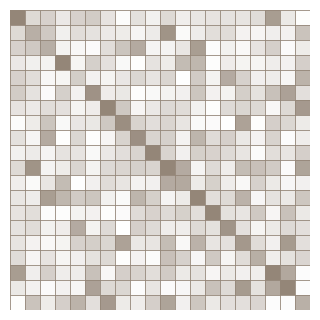

Python code for this plot: (Note: this script raises an exception after producing the figure.)
import numpy as np
import matplotlib
matplotlib.use("Agg")
import matplotlib.pyplot as plt
from matplotlib.patches import Rectangle

COLOR = "#948678"
# COLOR='#063336'


def make_correlation_matrix(
    N=20,
    noise_scale=0.5,
    total_size=3.0,       # inches (matches manim units 1:1 in the figure)
    seed=42,
    line_stroke_width=0.6,
    color=COLOR,
    fill_mode="alpha",    # "alpha": opacity = |M|; "blend": blend toward white (opaque fills)
    out_path="correlation_matrix.svg",
):
    """
    Matplotlib port of the ManimGL helper.
    Returns M (N x N symmetric) and writes an SVG of the shaded grid.
    """
    rng = np.random.default_rng(seed)
    M = np.eye(N) + noise_scale * rng.standard_normal((N, N))
    M = (M + M.T) / 2.0
    M = np.clip(M, -1.0, 1.0)

    cell = total_size / N
    half = total_size / 2.0

    fig = plt.figure(figsize=(total_size, total_size))
    ax = fig.add_axes([0, 0, 1, 1])   # fill the whole figure, no margins
    ax.set_xlim(-half, half)
    ax.set_ylim(-half, half)
    ax.set_aspect("equal")
    ax.axis("off")

    base = np.array(matplotlib.colors.to_rgb(color))

    # --- filled squares (drawn first so lines sit on top) ---
    for i in range(N):            # row (top -> bottom)
        for j in range(N):        # col (left -> right)
            x0 = -half + j * cell
            y0 = half - (i + 1) * cell
            v = float(abs(M[i, j]))
            if fill_mode == "alpha":
                fc = (*base, v)
            else:  # blend: shade of the base color, fully opaque
                fc = tuple(1.0 - (1.0 - base) * v)
            ax.add_patch(
                Rectangle((x0, y0), cell, cell, facecolor=fc, edgecolor="none",
                          linewidth=0, zorder=1)
            )

    # --- grid lines (N+1 verticals + N+1 horizontals) ---
    for k in range(N + 1):
        off = -half + k * cell
        ax.plot([off, off], [-half, half], color=color,
                linewidth=line_stroke_width, solid_capstyle="butt", zorder=2)
        ax.plot([-half, half], [off, off], color=color,
                linewidth=line_stroke_width, solid_capstyle="butt", zorder=2)

    fig.savefig(out_path, format="svg", transparent=True)
    plt.close(fig)
    return M


M = make_correlation_matrix(N=20, out_path="data/ai_book_vol_2/4_jepa/graphics/bt_matrix_2.svg")

M = make_correlation_matrix(N=20, noise_scale=0, line_stroke_width=1.0,
                            out_path="data/ai_book_vol_2/4_jepa/graphics/bt_matrix_4.svg")
